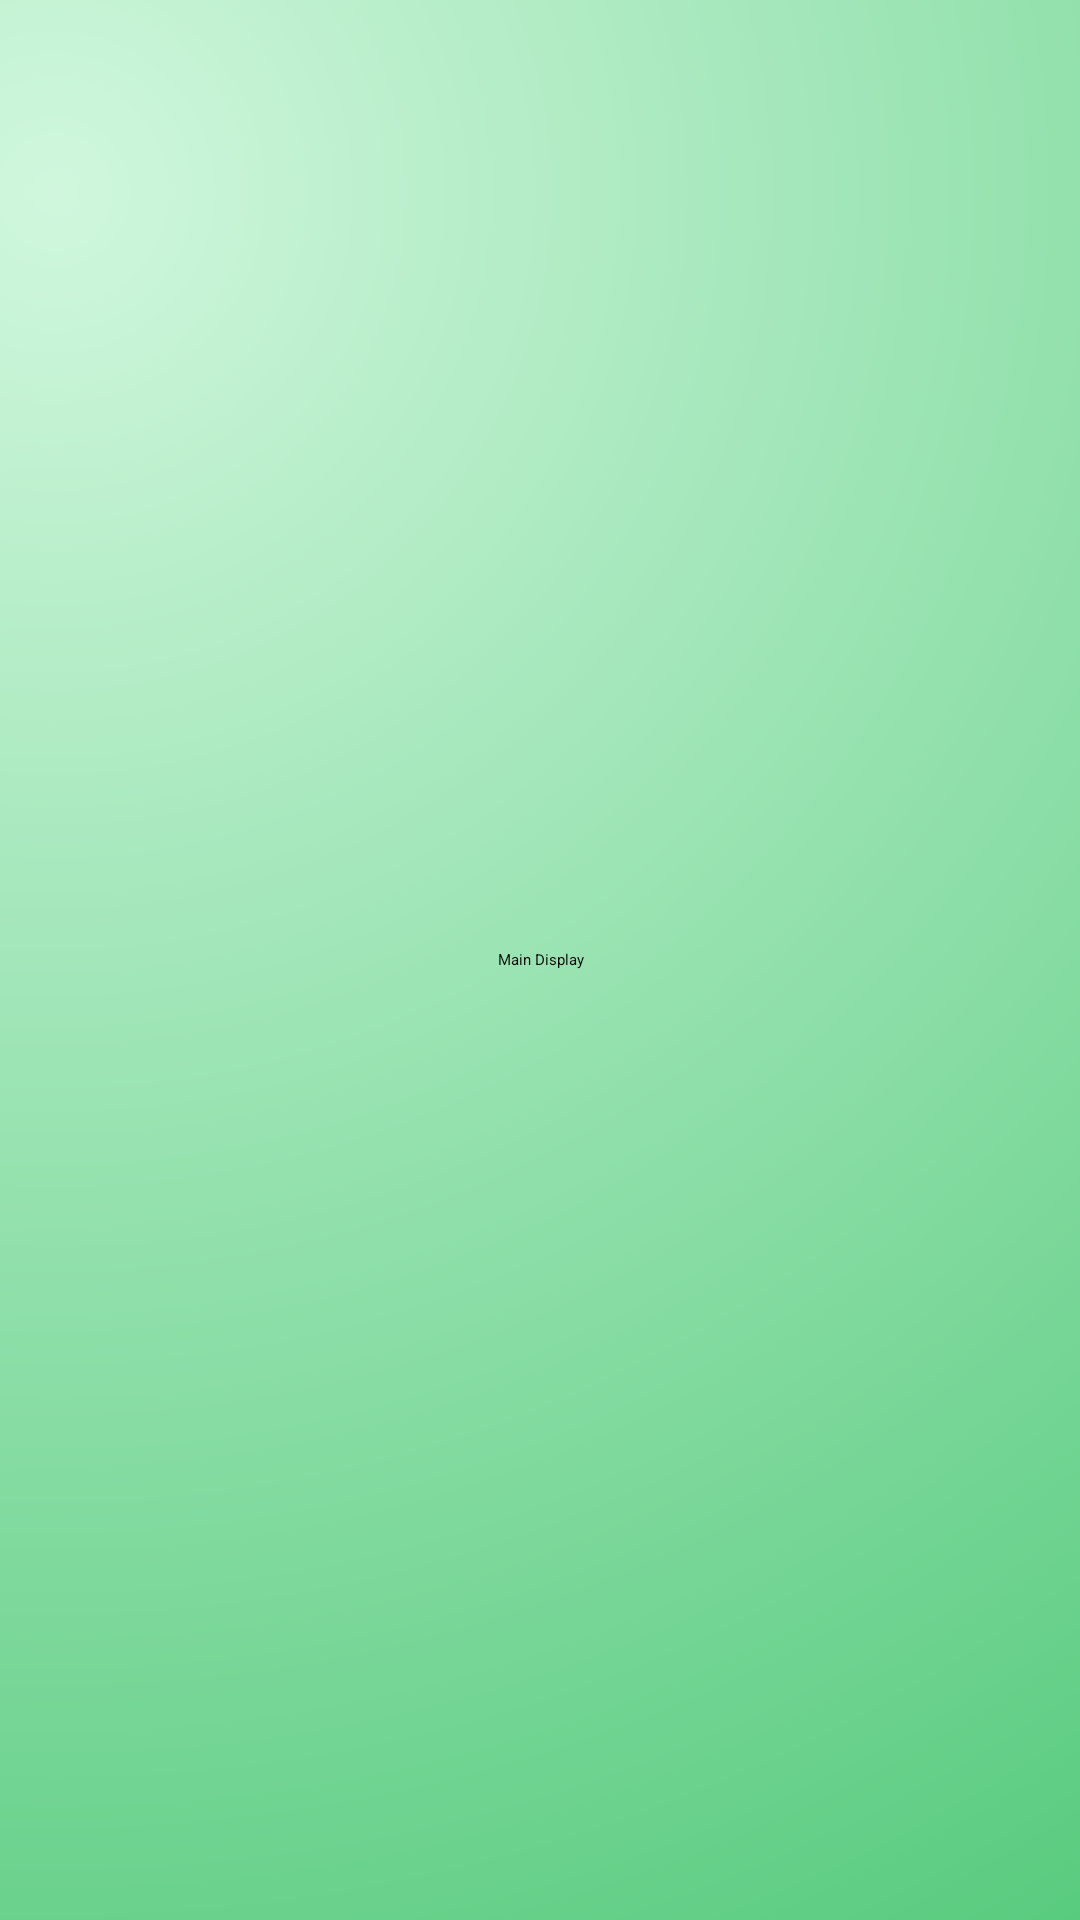

Android layout source for this screen:
<!-- AndroidManifest.xml: application theme Theme.Studyplanner -->
<!-- res/layout/fragment_mdisp.xml -->
<?xml version="1.0" encoding="utf-8"?>
<FrameLayout xmlns:android="http://schemas.android.com/apk/res/android"
    xmlns:tools="http://schemas.android.com/tools"
    android:layout_width="match_parent"
    android:layout_height="match_parent"
    android:background="@drawable/gradientbgwc"
    tools:context=".mdisp_frag">

    
    <TextView
        android:layout_width="match_parent"
        android:layout_height="match_parent"
        android:gravity="center"
        android:text="Main Display" />



</FrameLayout>
<!-- resources referenced by this layout -->
<resources>
  <!-- drawable gradientbgwc (drawable) -->
  <?xml version="1.0" encoding="utf-8"?>
  <shape xmlns:android="http://schemas.android.com/apk/res/android"
      android:shape="rectangle">
      <gradient
          android:type="radial"
          android:gradientRadius="200%p"
          android:startColor="#d0f7dd"
          android:endColor="#50C878"
          android:centerX="0.05"
          android:centerY="0.1"
          />
  
  </shape>
</resources>
